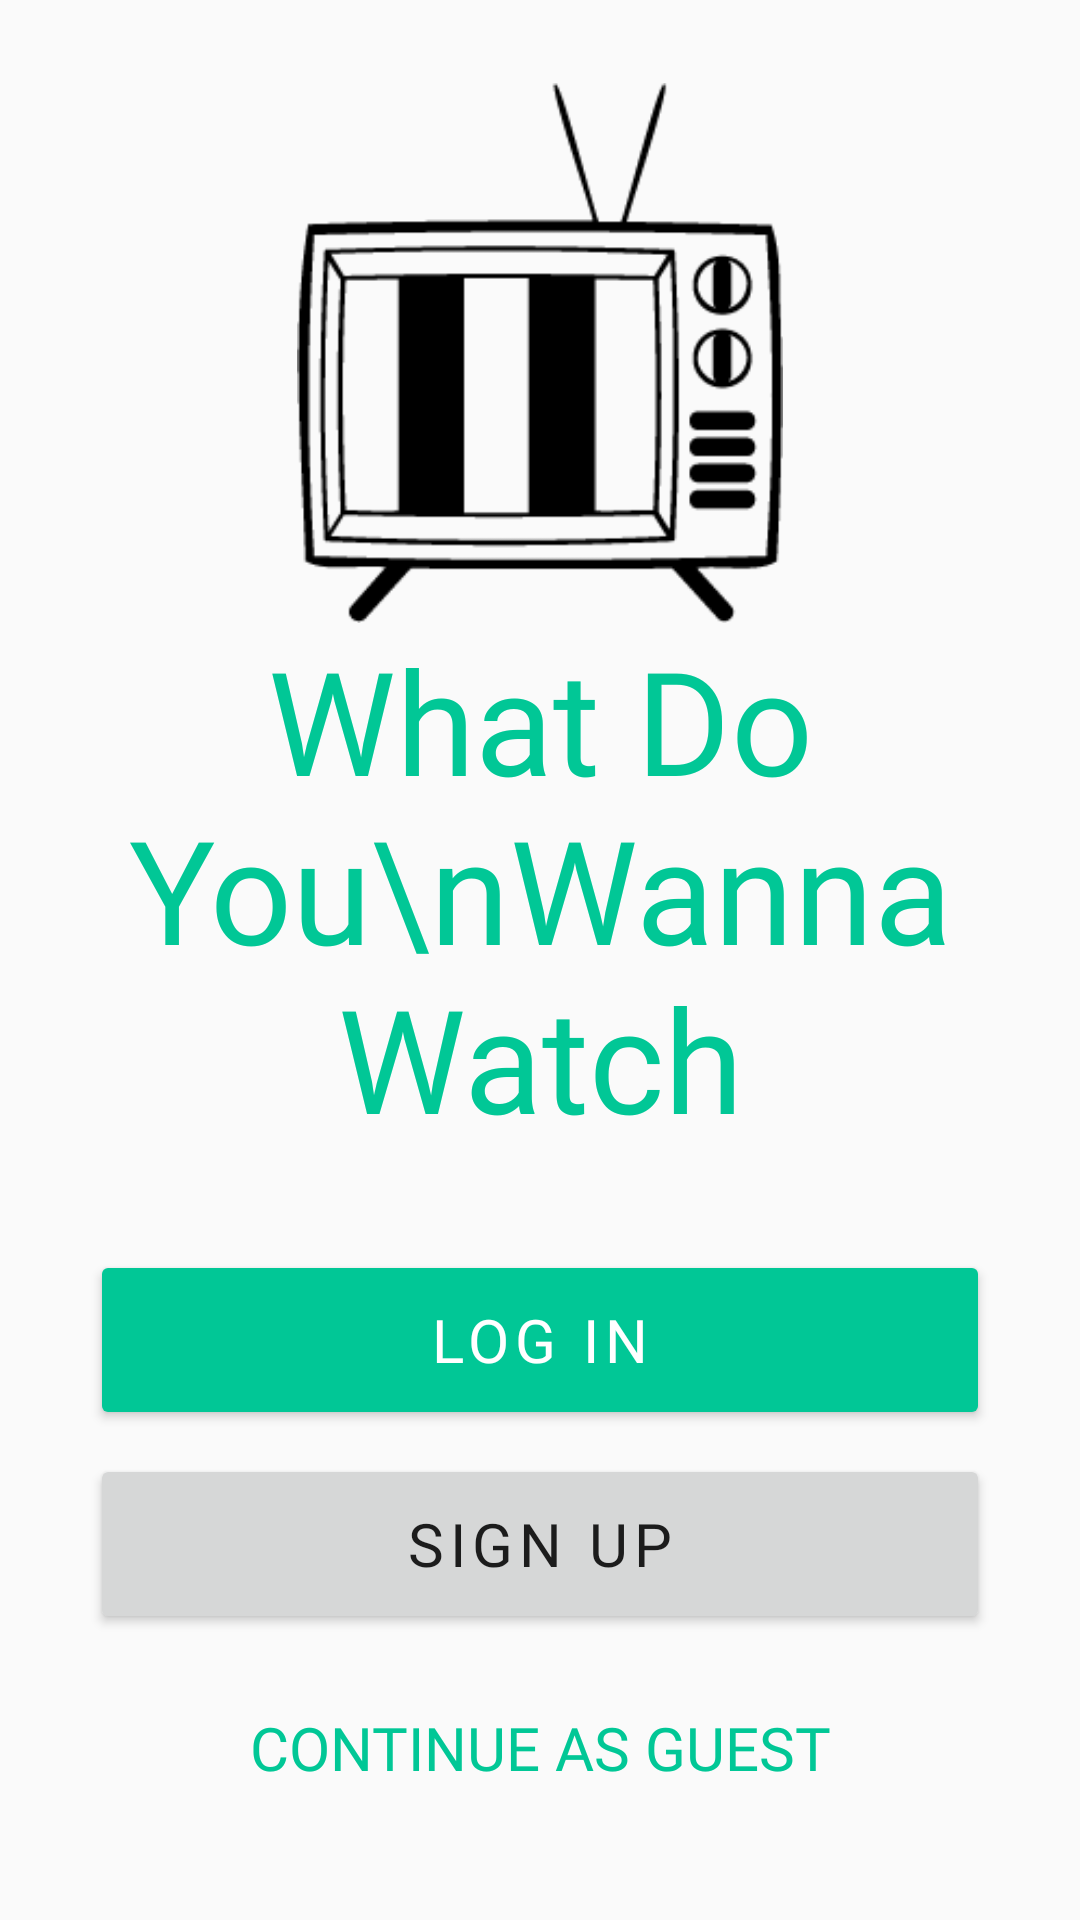

Write the Android layout XML for this screen, with the resource values it uses.
<!-- AndroidManifest.xml: application theme AppTheme -->
<!-- res/layout/activity_main.xml -->
<?xml version="1.0" encoding="utf-8"?>
<androidx.constraintlayout.widget.ConstraintLayout xmlns:android="http://schemas.android.com/apk/res/android"
    xmlns:app="http://schemas.android.com/apk/res-auto"
    xmlns:tools="http://schemas.android.com/tools"
    android:layout_width="match_parent"
    android:layout_height="match_parent"
    tools:context=".MainActivity">


    <LinearLayout
        android:layout_width="300dp"
        android:layout_height="wrap_content"
        android:gravity="center_horizontal"
        android:orientation="vertical"
        app:layout_constraintBottom_toBottomOf="parent"
        app:layout_constraintEnd_toEndOf="parent"
        app:layout_constraintStart_toStartOf="parent"
        app:layout_constraintTop_toTopOf="parent">

        <ImageView
            android:id="@+id/imageView2"
            android:layout_width="wrap_content"
            android:layout_height="180dp"
            app:layout_constraintEnd_toEndOf="parent"
            app:layout_constraintStart_toStartOf="parent"
            app:layout_constraintTop_toTopOf="parent"
            app:srcCompat="@drawable/logo" />

        <TextView
            android:id="@+id/textView"
            android:layout_width="300dp"
            android:layout_height="wrap_content"
            android:layout_alignParentStart="true"
            android:layout_alignParentTop="true"
            android:layout_marginTop="0dp"
            android:fontFamily="@font/bangers"
            android:gravity="center"
            android:text="What Do You\nWanna Watch"
            android:textColor="@color/colorAccent"
            android:textSize="48sp"
            app:layout_constraintStart_toStartOf="parent"
            app:layout_constraintTop_toTopOf="parent" />

        <Button
            android:id="@+id/button_login"
            style="@style/Widget.AppCompat.Button.Colored"
            android:layout_width="match_parent"
            android:layout_height="60dp"
            android:layout_marginTop="32dp"
            android:backgroundTint="@color/colorAccent"
            android:fontFamily="@font/lato_bold"
            android:letterSpacing=".1"
            android:onClick="onClickLogIn"
            android:text="Log In"
            android:textSize="20sp"
            app:layout_constraintEnd_toEndOf="parent"
            app:layout_constraintStart_toStartOf="parent"
            app:layout_constraintTop_toBottomOf="@id/textView" />

        <Button
            android:id="@+id/button_signup"
            style="@style/Widget.AppCompat.Button"
            android:layout_width="match_parent"
            android:layout_height="60dp"
            android:layout_marginTop="8dp"
            android:fontFamily="@font/lato_bold"
            android:letterSpacing=".1"
            android:onClick="onClickSignUp"
            android:text="Sign Up"
            android:textSize="20sp"
            app:layout_constraintEnd_toEndOf="parent"
            app:layout_constraintHorizontal_bias="0.498"
            app:layout_constraintStart_toStartOf="parent"
            app:layout_constraintTop_toBottomOf="@+id/button_login" />

        <Button
            android:id="@+id/button_continueAsGuest"
            style="@style/Widget.AppCompat.Button.Borderless.Colored"
            android:layout_width="match_parent"
            android:layout_height="60dp"
            android:layout_marginTop="8dp"
            android:fontFamily="@font/lato_bold"
            android:onClick="onClickContinueAsGuest"
            android:text="Continue As Guest"
            android:textSize="20sp"
            app:layout_constraintEnd_toEndOf="parent"
            app:layout_constraintStart_toStartOf="parent"
            app:layout_constraintTop_toBottomOf="@+id/button_signup" />

    </LinearLayout>
</androidx.constraintlayout.widget.ConstraintLayout>
<!-- resources referenced by this layout -->
<resources>
  <color name="colorAccent">#01c796</color>
  <!-- drawable logo: jpg bitmap (drawable, 8728 bytes) -->
  <style name="AppTheme" parent="Theme.AppCompat.Light.NoActionBar">
          
          <item name="colorPrimary">@color/colorDark</item>
          <item name="colorPrimaryDark">@color/colorDark</item>
          <item name="colorAccent">@color/colorAccent</item>
  
      </style>
  <color name="colorDark">#25353c</color>
</resources>
